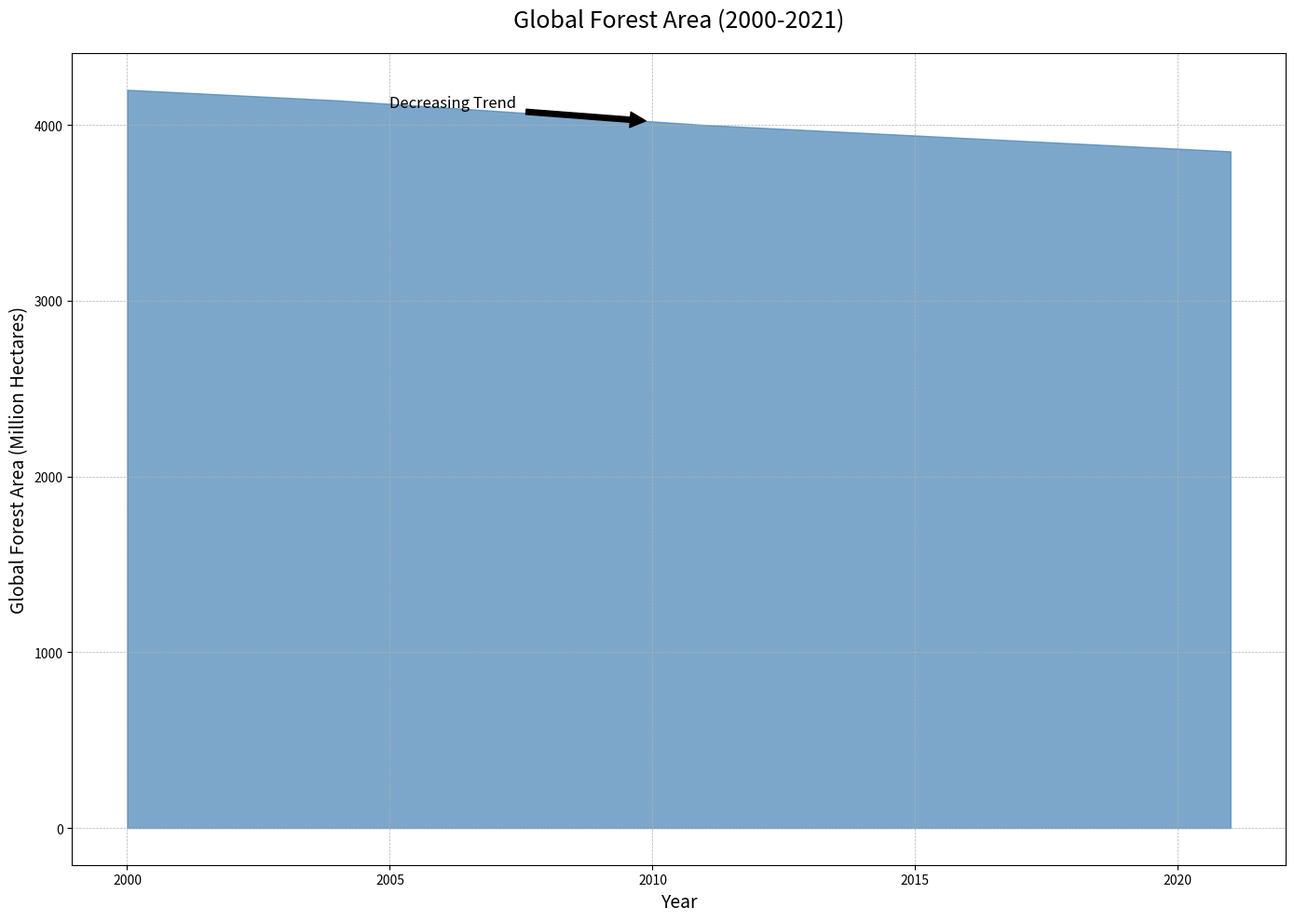

The script that saved this image:

import matplotlib.pyplot as plt
import pandas as pd

data = {
    "Year": [2000, 2001, 2002, 2003, 2004, 2005, 2006, 2007, 2008, 2009, 2010, 
             2011, 2012, 2013, 2014, 2015, 2016, 2017, 2018, 2019, 2020, 2021],
    "Global Forest Area (Million Hectares)": [4200, 4185, 4170, 4155, 4140, 4120, 4100, 
                                              4080, 4060, 4040, 4020, 4000, 3985, 3970, 
                                              3955, 3940, 3925, 3910, 3895, 3880, 3865, 3850]
}

df = pd.DataFrame(data)

plt.figure(figsize=(14, 10))
plt.fill_between(df["Year"], df["Global Forest Area (Million Hectares)"], color="#4682B4", alpha=0.7)

plt.title('Global Forest Area (2000-2021)', fontsize=18, pad=20)
plt.xlabel('Year', fontsize=14)
plt.ylabel('Global Forest Area (Million Hectares)', fontsize=14)
plt.annotate('Decreasing Trend', xy=(2010, 4020), xytext=(2005, 4100),
             arrowprops=dict(facecolor='black', shrink=0.05),
             fontsize=12, color='black')

plt.grid(True, which='both', linestyle='--', linewidth=0.5)
plt.tight_layout()
plt.show()
